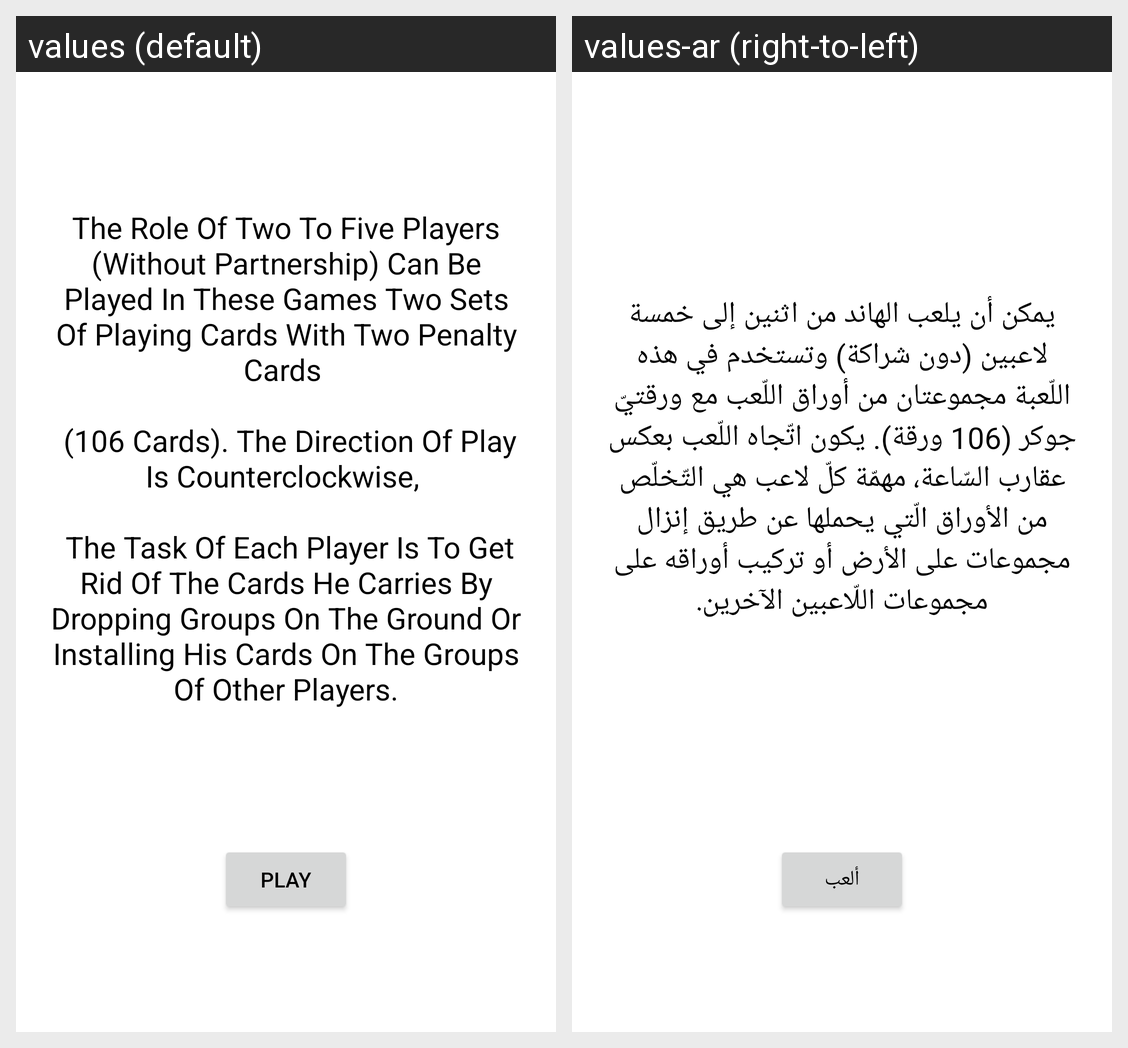

The same Android screen rendered under two of its app's locales, left to right. List the strings drawn on it with the default value and each locale's translation.
Android screen res/layout/activity_main.xml rendered under 2 locales, left to right: values (default), values-ar (right-to-left). Device: Nexus 5 (rendered at 1080×1920; each locale shown at half size, 540×960, under a caption strip naming it); theme Theme.ZakariaApp.
Strings drawn on this screen, with the default value and each locale's value (text and hints the layout hard-codes, and strings that could not be matched under every locale, appear in the picture but are not listed):

license
  values: The Role Of Two To Five Players (Without Partnership) Can Be Played In These Games Two Sets Of Playing Cards With Two Penalty Cards 
      
       (106 Cards). The Direction Of Play Is Counterclockwise, 
      
       The Task Of Each Player Is To Get Rid Of The Cards He Carries By Dropping Groups On The Ground Or Installing His Cards On The Groups Of Other Players.
  values-ar: يمكن أن يلعب الهاند من اثنين إلى خمسة لاعبين (دون شراكة) وتستخدم في هذه اللّعبة مجموعتان من أوراق اللّعب مع ورقتيّ جوكر (106 ورقة). يكون اتّجاه اللّعب بعكس عقارب السّاعة، مهمّة كلّ لاعب هي التّخلّص من الأوراق الّتي يحملها عن طريق إنزال مجموعات على الأرض أو تركيب أوراقه على مجموعات اللّاعبين الآخرين.

go_App
  values: Play
  values-ar: ألعب
